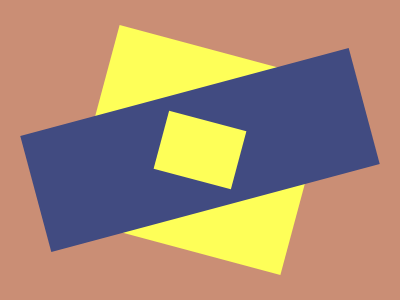

Reproduce this picture with HTML and CSS.

<!-- 100% match, 264 characters -->
<p><p a><p b><style>&{background:#CA8E75}p{width:220;height:200;background:#FEFF58;position:absolute;top:34;left:90;transform:rotate(15deg)}[a]{background:#414B81;width:340;height:120;transform:rotate(-15deg);top:74;left:30}[b]{width:80;height:60;top:104;left:160}
